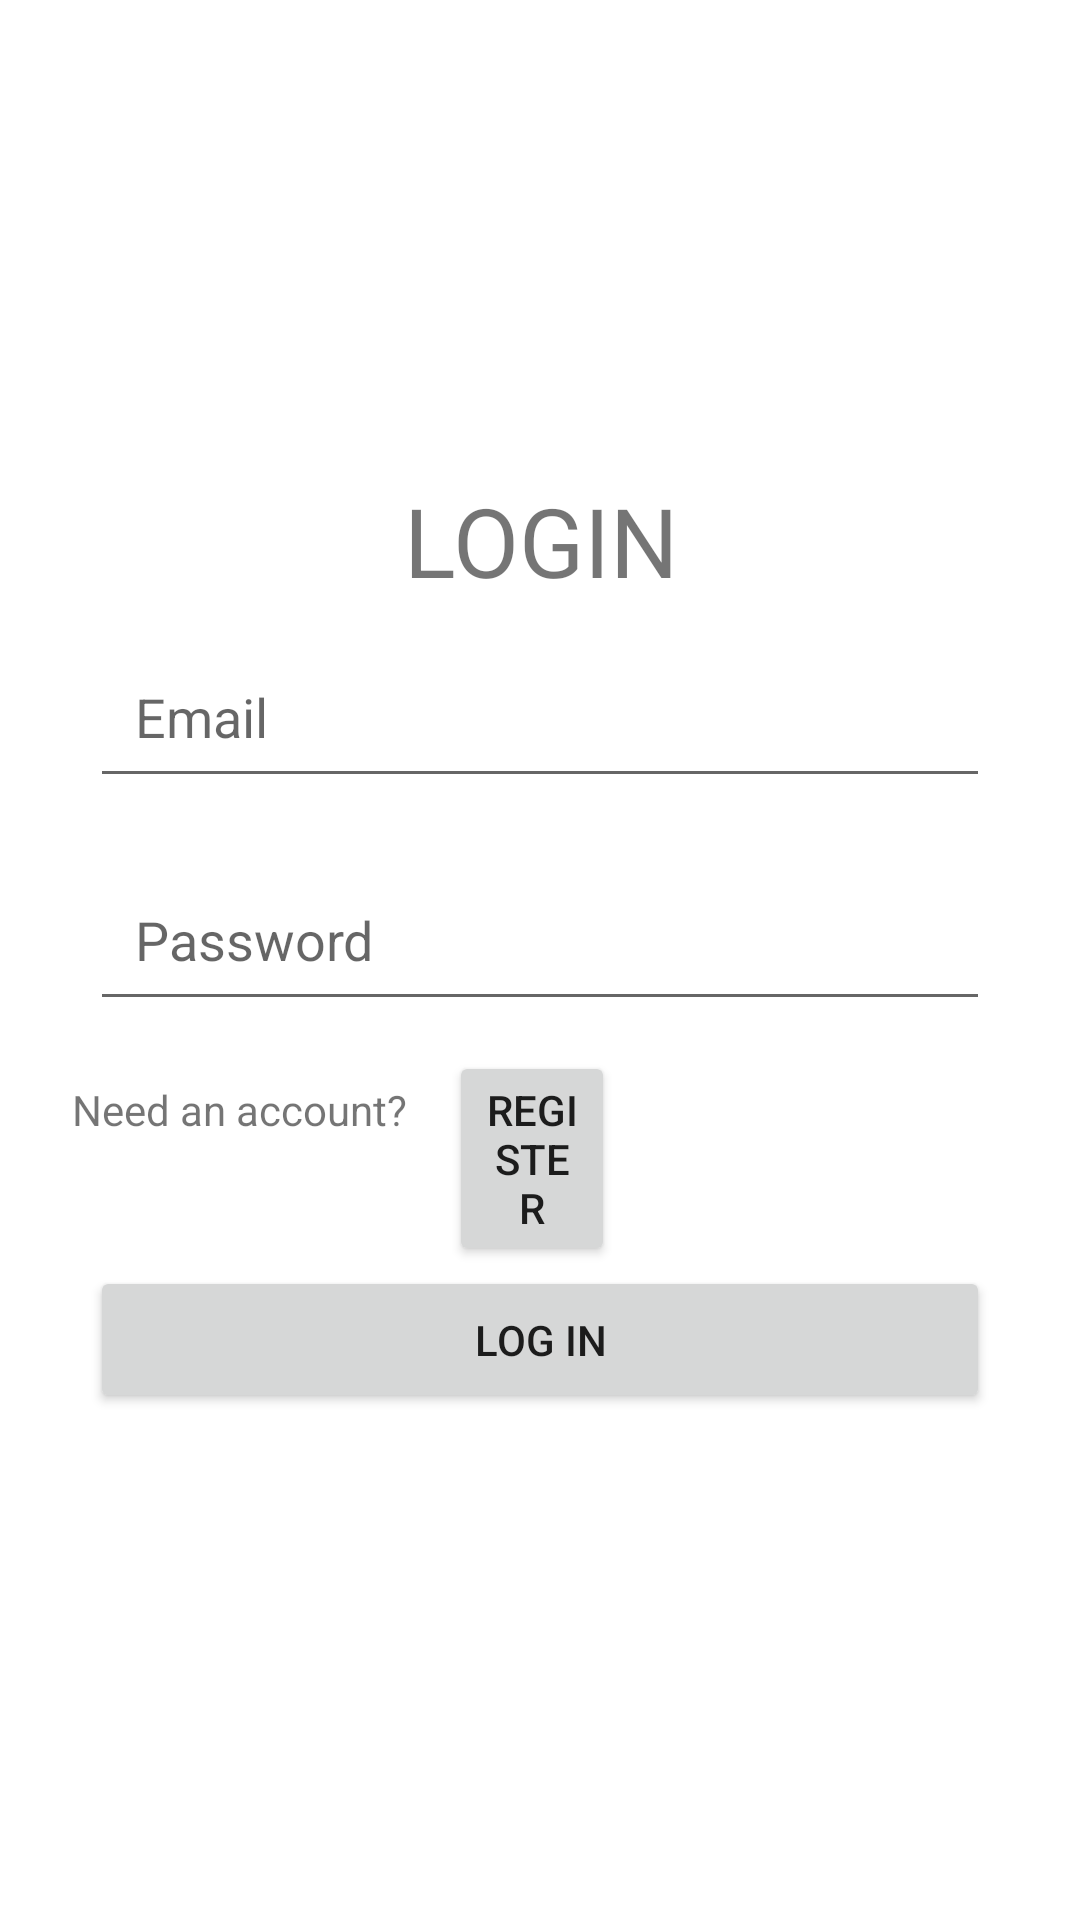

The Android layout XML behind this screen, and the referenced resources:
<!-- AndroidManifest.xml: application theme Theme.CSCI310_final_project -->
<!-- res/layout/activity_login.xml -->
<?xml version="1.0" encoding="utf-8"?>
<LinearLayout xmlns:android="http://schemas.android.com/apk/res/android"
    xmlns:app="http://schemas.android.com/apk/res-auto"
    xmlns:tools="http://schemas.android.com/tools"
    android:layout_width="match_parent"
    android:layout_height="match_parent"
    android:orientation="vertical"
    android:gravity="center"
    android:padding="20dp">

    <TextView android:id="@+id/text2"
        android:layout_width="wrap_content"
        android:layout_height="wrap_content"
        android:ems="15"
        android:text="LOGIN"
        android:textSize="32dp"
        android:gravity="center"/>


    <EditText
        android:layout_width="match_parent"
        android:layout_height="wrap_content"
        android:layout_margin="10dp"
        android:padding="15dp"
        android:drawablePadding="10dp"
        android:hint="Email" />

    <EditText
        android:layout_width="match_parent"
        android:layout_height="wrap_content"
        android:layout_margin="10dp"
        android:padding="15dp"
        android:drawablePadding="10dp"
        android:hint="Password" />

    <LinearLayout
        android:layout_width="match_parent"
        android:layout_height="wrap_content"
        android:orientation="horizontal">


        <TextView
            android:layout_width="wrap_content"
            android:layout_height="wrap_content"
            android:text="Need an account?"
            android:layout_marginRight="10dp"
            android:layout_marginLeft="0dp"
            android:layout_marginBottom="10dp"
            android:layout_marginTop="0dp"
            android:drawablePadding="6dp"
            android:padding="4dp"/>
        <Button
            android:id="@+id/buttonRegister"
            android:layout_width="match_parent"
            android:layout_height="wrap_content"
            android:text="Register"
            android:layout_marginLeft="0dp"
            android:layout_marginRight="135dp"
            app:layout_constraintEnd_toEndOf="parent" />
    </LinearLayout>

    <Button
        android:id="@+id/buttonLogin"
        android:layout_width="match_parent"
        android:layout_height="wrap_content"
        android:text="Log In"
        android:shadowColor="@android:color/transparent"
        android:padding="15dp"
        android:layout_marginRight="10dp"
        android:layout_marginLeft="10dp"
        android:layout_marginBottom="10dp"
        android:layout_marginTop="0dp"/>

</LinearLayout>
<!-- resources referenced by this layout -->
<resources>
  <style name="Theme.CSCI310_final_project" parent="Theme.MaterialComponents.DayNight.DarkActionBar">
          
          <item name="colorPrimary">@color/purple_500</item>
          <item name="colorPrimaryVariant">@color/purple_700</item>
          <item name="colorOnPrimary">@color/white</item>
          
          <item name="colorSecondary">@color/teal_200</item>
          <item name="colorSecondaryVariant">@color/teal_700</item>
          <item name="colorOnSecondary">@color/black</item>
          
          <item name="android:statusBarColor" tools:targetApi="l">?attr/colorPrimaryVariant</item>
          
      </style>
  <!-- not gathered from this repository: default colours our renderer supplied (Android Studio template values) -->
  <color name="purple_500">#FF6200EE</color>
  <color name="purple_700">#FF3700B3</color>
  <color name="teal_200">#FF03DAC5</color>
  <color name="teal_700">#FF018786</color>
  <color name="black">#FF000000</color>
  <color name="white">#FFFFFFFF</color>
</resources>
